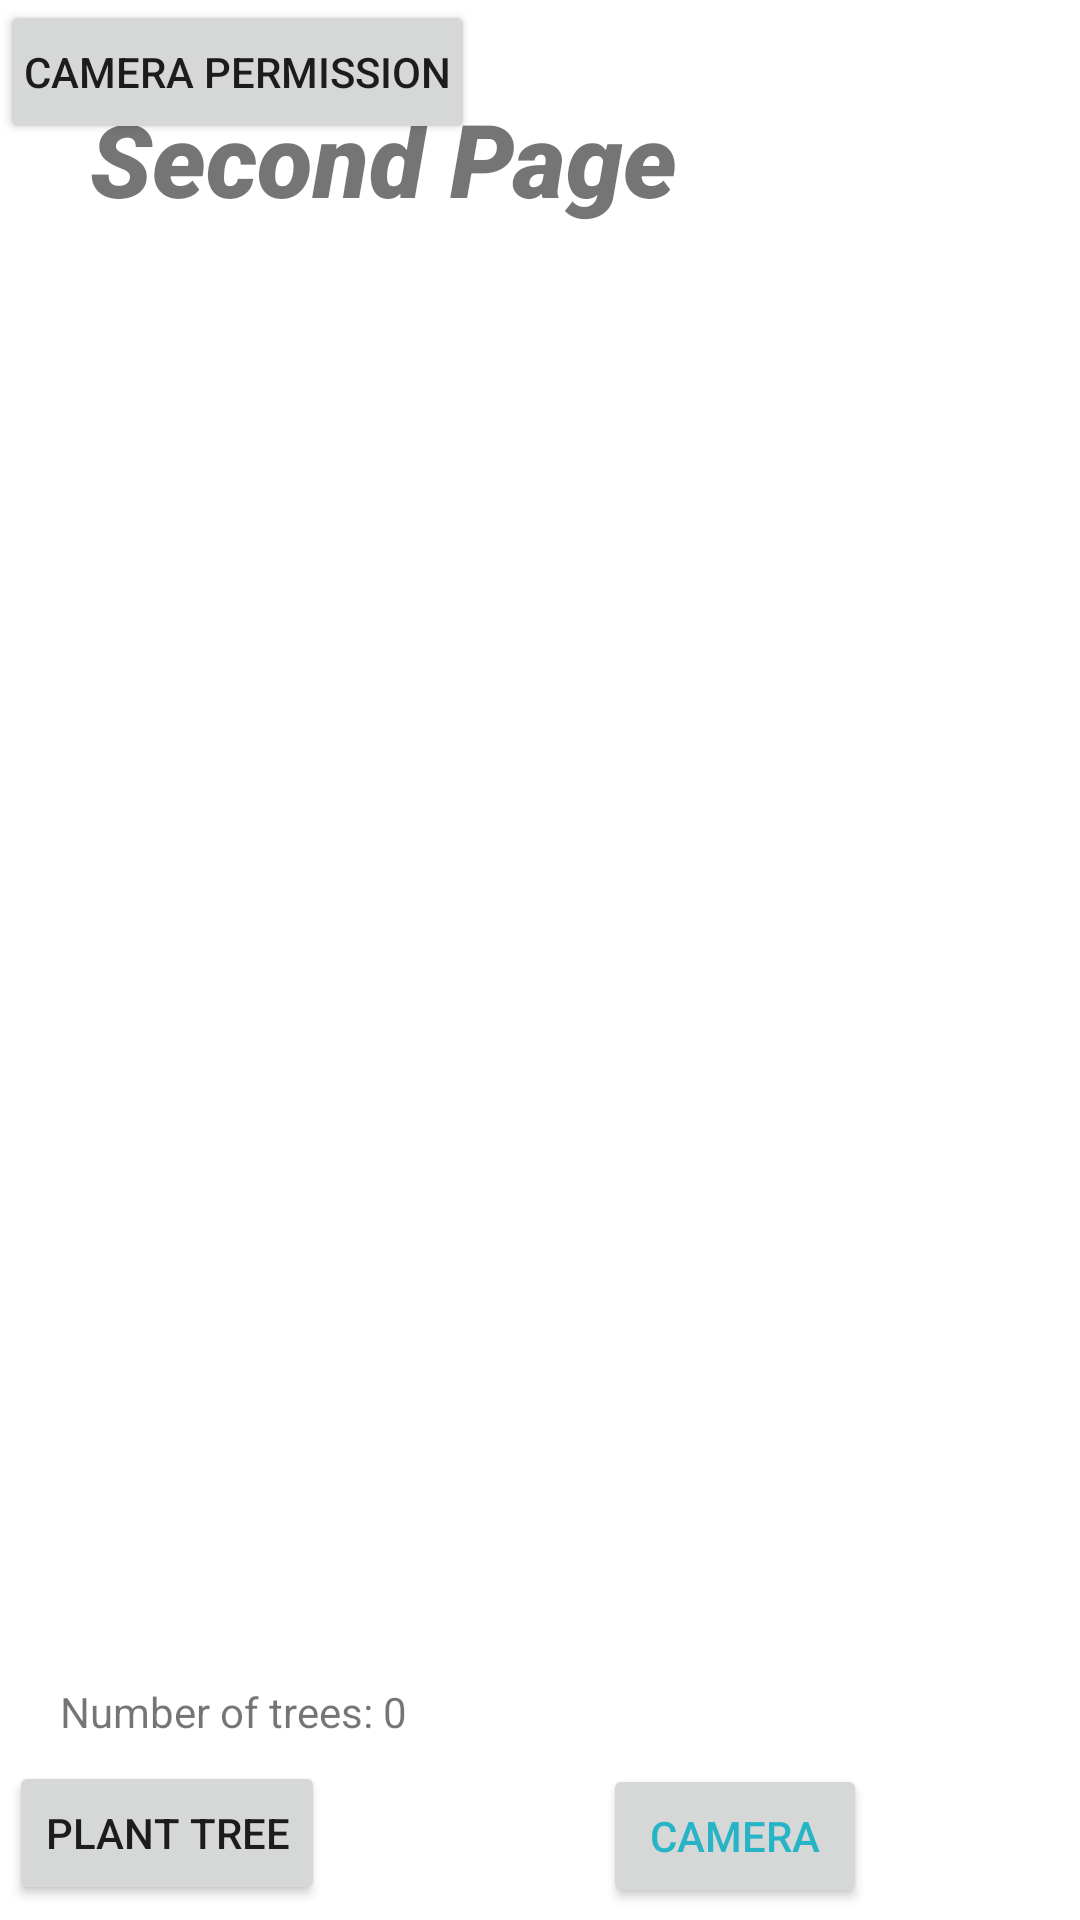

Here is an Android app screen rendered from its layout file. Give the layout XML and the strings, colors and styles it references.
<!-- AndroidManifest.xml: application theme Theme.MyApplication -->
<!-- res/layout/activity_main4.xml -->
<?xml version="1.0" encoding="utf-8"?>
<androidx.constraintlayout.widget.ConstraintLayout xmlns:android="http://schemas.android.com/apk/res/android"
    xmlns:app="http://schemas.android.com/apk/res-auto"
    xmlns:tools="http://schemas.android.com/tools"
    android:layout_width="match_parent"
    android:layout_height="match_parent"
    tools:context=".MainActivity">

    <Button
        android:id="@+id/camera"
        android:layout_width="wrap_content"
        android:layout_height="wrap_content"
        android:layout_marginEnd="10dp"
        android:layout_marginBottom="4dp"
        android:text="Camera"
        android:textColor="#27B4C6"
        app:layout_constraintBottom_toBottomOf="parent"
        app:layout_constraintEnd_toEndOf="parent"
        app:layout_constraintHorizontal_bias="0.767"
        app:layout_constraintStart_toStartOf="parent" />

    <Button
        android:id="@+id/treeButton"
        android:layout_width="wrap_content"
        android:layout_height="wrap_content"
        android:layout_marginStart="3dp"
        android:layout_marginBottom="5dp"
        android:text="Plant Tree"
        android:onClick= "changeTree"
        app:layout_constraintBottom_toBottomOf="parent"
        app:layout_constraintStart_toStartOf="parent" />

    <TextView
        android:id="@+id/treeCounter"
        android:layout_width="wrap_content"
        android:layout_height="wrap_content"
        android:layout_marginStart="20dp"
        android:layout_marginBottom="60dp"
        android:text="Number of trees: 0"
        app:layout_constraintBottom_toBottomOf="parent"
        app:layout_constraintStart_toStartOf="parent" />

    <TextView
        android:id="@+id/appName"
        android:layout_width="wrap_content"
        android:layout_height="wrap_content"
        android:layout_marginStart="30dp"
        android:layout_marginTop="30dp"
        android:fontFamily="sans-serif-black"
        android:text="Second Page"
        android:textSize="34sp"
        android:textStyle="bold|italic"
        app:layout_constraintStart_toStartOf="parent"
        app:layout_constraintTop_toTopOf="parent" />

    <ImageView
        android:id="@+id/proof"
        android:layout_width="350dp"
        android:layout_height="450dp"
        android:layout_marginStart="30dp"
        android:layout_marginTop="190dp"
        android:rotation="-90"
        app:layout_constraintStart_toStartOf="parent"
        app:layout_constraintTop_toTopOf="parent"
        tools:srcCompat="@tools:sample/avatars" />

    <Button
        android:id="@+id/cameraPer"
        android:layout_width="wrap_content"
        android:layout_height="wrap_content"
        android:layout_centerHorizontal="true"
        android:padding="8dp"
        android:text="Camera Permission"
        tools:layout_editor_absoluteX="115dp"
        tools:layout_editor_absoluteY="161dp" />


</androidx.constraintlayout.widget.ConstraintLayout>
<!-- resources referenced by this layout -->
<resources>
  <style name="Theme.MyApplication" parent="Theme.MaterialComponents.Light.NoActionBar">
          
          <item name="colorPrimary">@color/purple_500</item>
          <item name="colorPrimaryVariant">@color/purple_700</item>
          <item name="colorOnPrimary">@color/white</item>
          
          <item name="colorSecondary">@color/teal_200</item>
          <item name="colorSecondaryVariant">@color/teal_700</item>
          <item name="colorOnSecondary">@color/black</item>
          
          <item name="android:statusBarColor">?attr/colorPrimaryVariant</item>
          
      </style>
  <!-- not gathered from this repository: default colours our renderer supplied (Android Studio template values) -->
  <color name="purple_500">#FF6200EE</color>
  <color name="purple_700">#FF3700B3</color>
  <color name="teal_200">#FF03DAC5</color>
  <color name="teal_700">#FF018786</color>
  <color name="black">#FF000000</color>
  <color name="white">#FFFFFFFF</color>
</resources>
